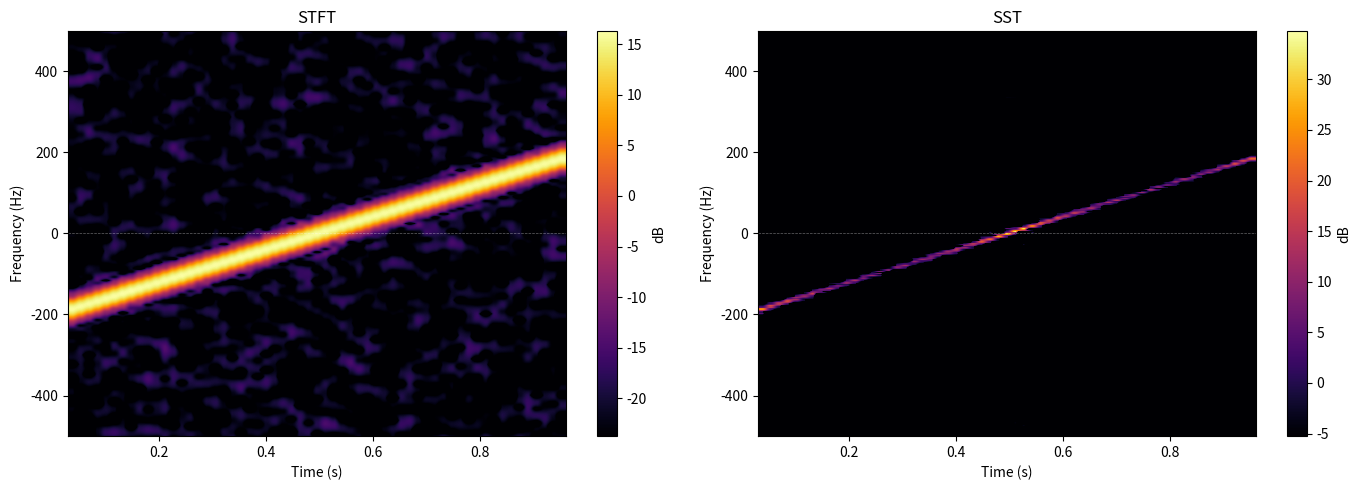

Here is the Python script that generated this plot:
import numpy as np
from scipy.signal import get_window
from scipy.fft import fft, fftfreq, fftshift


def SST(x, fs=1.0, window='hann', nperseg=None, nfft=None, hop=None,
        threshold=None):
    """
    Synchrosqueezing Transform (SST) for real or complex IQ signals.

    For complex IQ (satellite data tuned to DC) the full two-sided spectrum
    [-fs/2, +fs/2] is returned, fftshift-ed so DC is in the centre row.

    Parameters
    ----------
    x         : 1-D array, real or complex input signal.
    fs        : float, sampling frequency in Hz.
    window    : str or tuple, window type for scipy.signal.get_window.
    nperseg   : int, window length (forced odd).
                Default: nfft // 8  (short window is CRITICAL for SST quality).
                SST needs a short window so the IF estimate is accurate within
                each frame. Unlike STFT, a longer window makes SST WORSE because
                the derivative estimate averages over too many different IF values.
    nfft      : int, FFT length (zero-padding for freq resolution). Default: 512.
    hop       : int, samples between successive frames.
                Default: nperseg // 4  (~75% overlap).
                SST requires overlap -- non-overlapping frames give no improvement
                over STFT.
    threshold : float, minimum |Xk| to attempt reassignment.
                Default: 1e-3 * mean(|x|^2)^0.5  (aggressive suppression of noise
                bins whose omega_hat values are random and scatter energy everywhere).
                Increase if SST looks noisy; decrease if signal is too faint.

    Returns
    -------
    f    : 1-D array, frequency axis (Hz), sorted low-to-high.
           Full two-sided [-fs/2, +fs/2] for complex input.
    t    : 1-D array, time axis (s), one entry per frame centre.
    TFR  : 2-D complex array (len(f) x n_frames), STFT.
    RTFR : 2-D complex array (len(f) x n_frames), synchrosqueezed TFR.

    Both TFR and RTFR are fftshift-ed: row 0 = most negative frequency.
    Display with:
        db = 20*np.log10(np.abs(RTFR) + 1e-12)
        plt.imshow(db, aspect='auto', origin='lower',
                   extent=[t[0],t[-1],f[0],f[-1]],
                   vmin=db.max()-50, vmax=db.max())
    """
    x = np.asarray(x)
    is_complex = np.iscomplexobj(x)
    if x.ndim != 1:
        raise ValueError("Input must be 1-D.")
    xlen = x.shape[0]

    # --- parameters ----------------------------------------------------------
    if nfft is None:
        nfft = 512
    if nperseg is None:
        nperseg = max(7, nfft // 8)     # short window -- critical for SST
    if nperseg % 2 == 0:
        nperseg += 1
    if hop is None:
        hop = max(1, nperseg // 4)      # 75% overlap

    h      = get_window(window, nperseg).astype(float)
    Dh     = np.gradient(h)             # window derivative, sample units
    Lh     = (nperseg - 1) // 2
    h_norm = np.linalg.norm(h)

    n_out = nfft if is_complex else nfft // 2
    xi    = fftfreq(nfft, 1.0 / fs)    # bin frequencies in Hz, un-shifted
    df    = fs / nfft

    # Frame centres: clipped so window never reads outside x
    frame_centres = np.arange(Lh, xlen - Lh, hop)
    n_frames      = len(frame_centres)

    # Threshold: suppress noise bins whose omega_hat is meaningless
    if threshold is None:
        threshold = 1e-3 * np.sqrt(np.mean(np.abs(x) ** 2))

    print(f"SST: {xlen:,} samples | {n_frames:,} frames | "
          f"nperseg={nperseg} | nfft={nfft} | hop={hop} | "
          f"overlap={100*(1-hop/nperseg):.0f}%")

    TFR  = np.zeros((n_out, n_frames), dtype=np.complex128)
    RTFR = np.zeros((n_out, n_frames), dtype=np.complex128)

    k_vec = np.arange(nfft)

    for i, centre in enumerate(frame_centres):
        start = centre - Lh
        seg   = x[start : start + nperseg]

        buf    = np.zeros(nfft, dtype=np.complex128)
        buf_dh = np.zeros(nfft, dtype=np.complex128)
        buf   [:nperseg] = seg * h  / h_norm
        buf_dh[:nperseg] = seg * Dh / h_norm

        # Phase correction for window position (segment starts at 'start', not 0)
        phase = np.exp(-2j * np.pi * k_vec * start / nfft)
        Xk    = fft(buf)    * phase
        Xk_dh = fft(buf_dh) * phase

        TFR[:, i] = Xk[:n_out]

        # --- synchrosqueezing ------------------------------------------------
        # Instantaneous frequency operator:
        #   omega_hat[k] = xi[k]  -  fs/(2*pi) * Im( Xk_dh[k] / Xk[k] )
        #
        # Only applied to bins significantly above the noise floor.
        # Noise bins have random phase -> random omega_hat -> scatter RTFR.

        col      = Xk[:n_out]
        sig_mask = np.abs(col) > threshold
        if not np.any(sig_mask):
            continue

        j         = np.where(sig_mask)[0]
        tfr_sl    = col[j]
        tfr_dh_sl = Xk_dh[j]

        omega_hat = xi[j] - (fs / (2.0 * np.pi)) * np.imag(
            tfr_dh_sl / (tfr_sl + 1e-12)
        )

        if is_complex:
            k_vals = np.round(omega_hat / df).astype(int) % nfft
            valid  = np.ones(len(k_vals), dtype=bool)
        else:
            k_vals = np.round(omega_hat / df).astype(int)
            valid  = (k_vals >= 0) & (k_vals < n_out)

        np.add.at(RTFR[:, i], k_vals[valid], tfr_sl[valid])

    # --- fftshift so row 0 = most negative frequency -------------------------
    t = frame_centres / fs

    if is_complex:
        f    = fftshift(xi)
        TFR  = fftshift(TFR,  axes=0)
        RTFR = fftshift(RTFR, axes=0)
    else:
        f = xi[:n_out]

    return f, t, TFR, RTFR


# ---------------------------------------------------------------------------
def plot_sst(f, t, data, db_range=50, ax=None, title='', cmap='inferno'):
    """
    Display a TFR (STFT or SST) on a dB scale with correct axes.

    Parameters
    ----------
    f        : frequency axis (Hz) from SST().
    t        : time axis (s) from SST().
    data     : complex 2-D array from SST().
    db_range : dB window. Increase to show fainter features.
    ax       : matplotlib Axes, or None to create a new figure.
    title    : plot title.
    cmap     : colormap name.

    Returns
    -------
    fig, ax, im
    """
    import matplotlib.pyplot as plt

    mag  = np.abs(data)
    eps  = mag[mag > 0].min() * 1e-3 if np.any(mag > 0) else 1e-12
    db   = 20.0 * np.log10(mag + eps)
    vmax = db.max()
    vmin = vmax - db_range

    extent = [t[0], t[-1], f[0], f[-1]]

    if ax is None:
        fig, ax = plt.subplots(figsize=(12, 5))
    else:
        fig = ax.figure

    im = ax.imshow(db, aspect='auto', origin='lower', extent=extent,
                   vmin=vmin, vmax=vmax, cmap=cmap)
    fig.colorbar(im, ax=ax, label='dB')
    ax.set_xlabel('Time (s)')
    ax.set_ylabel('Frequency (Hz)')
    ax.set_title(title)
    ax.axhline(0, color='white', lw=0.5, ls='--', alpha=0.4)
    return fig, ax, im


# ---------------------------------------------------------------------------
if __name__ == '__main__':
    import matplotlib.pyplot as plt

    fs = 1000.0
    T  = 1.0
    t  = np.arange(int(fs * T)) / fs

    f0, f1 = -200.0, 200.0
    phase  = 2 * np.pi * (f0 * t + (f1 - f0) / (2 * T) * t ** 2)
    x      = np.exp(1j * phase) + 0.05 * (
        np.random.randn(len(t)) + 1j * np.random.randn(len(t))
    )

    # nfft=512 for frequency resolution, nperseg=63 (short!), hop=16
    f, t_out, TFR, RTFR = SST(x, fs=fs, nfft=512, nperseg=63, hop=16)

    fig, axes = plt.subplots(1, 2, figsize=(14, 5))
    plot_sst(f, t_out, TFR,  db_range=40, ax=axes[0], title='STFT')
    plot_sst(f, t_out, RTFR, db_range=40, ax=axes[1], title='SST')
    plt.tight_layout()
    plt.savefig('sst_demo.png', dpi=150)
    plt.show()
